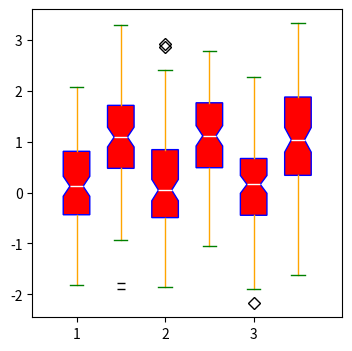

Write Python code to recreate this figure.
# -*- coding: utf-8 -*-
#! python3
"""
---
# This is YAML, see: https://yaml.org/spec/1.2/spec.html#Preview
# !!! YAML message always begin with ---

title: Python Matplotlib Boxplot Color
version: 1.0
type: example
keywords: [boxplot]
description: |
remarks:
todo:
sources:
    - title: Python Matplotlib Boxplot Color
      link: https://stackoverflow.com/questions/41997493/python-matplotlib-boxplot-color/41997865
file:
    usage:
        interactive: True
        terminal: False
    date: 2021-11-13
    authors:
[redacted]
          email:
              - [email redacted]
"""

#%%
import numpy as np

import matplotlib as mpl
import matplotlib.pyplot as plt
# plt.style.use('grayscale')
# plt.style.available

#%%
"""
To colorize the boxplot, you need to first use the `patch_artist=True` keyword
to tell it that the boxes are patches and not just paths.
Then you have two main options here:

1. Set the color via `...props` keyword argument, e.g.
    `boxprops=dict(facecolor="red")`
    For all keyword arguments, refer to the documentation.

2. Use the `plt.setp(item, properties)` functionality
    to set the properties of the boxes, whiskers, fliers, medians, caps.

3. Obtain the individual items of the boxes from the returned dictionary
    and use `item.set_<property>(...)` on them individually.
    This option is detailed in an answer to the following question:
    [python matplotlib filled boxplots](https://stackoverflow.com/questions/20289091/python-matplotlib-filled-boxplots),
    where it allows to change the color of the individual boxes separately.
"""
#%%  The complete example, showing options 1 and 2:
data = np.random.normal(0.1, size=(100, 6))
data[76:79,:] = np.ones((3,6)) + 0.2     # outliers

plt.figure(figsize=(4,4))

#%% option 1, specify props dictionaries
plt.boxplot(data[:,::2],
            positions=[1,2,3],
            notch=True,
            #
            patch_artist = True,                              #!!!
            boxprops = dict(color="blue", facecolor="red"),
            whiskerprops = dict(color="orange"),
            capprops = dict(color="green"),
            flierprops = dict(color="grey", markeredgecolor="black", marker="D"),
            medianprops = dict(color="white"),
            )

#%% option 2, set all colors individually
box1 = plt.boxplot(data[:,::-2] + 1,           #!!!   + 1
                   positions=[1.5,2.5,3.5],
                   notch=True,
                   patch_artist=True)

items = ['boxes', 'whiskers', 'caps', 'fliers', 'medians']
colors = ['blue', 'orange', 'green', 'grey', 'white']

for i, c in zip(items, colors):
    plt.setp( box1[i], color=c )

plt.setp(box1["boxes"], facecolor='red')
plt.setp(box1["fliers"], markeredgecolor='black', marker="_")


plt.xlim(0.5,4)
plt.xticks([1,2,3], [1,2,3])
plt.show()

#%%
xx = np.random.randint(0, 36, size=[6, 6])
xx

xx[:,::2]
xx[:,::-2]
xx[:,:2:-1]
xx[:,-2::]

#%%